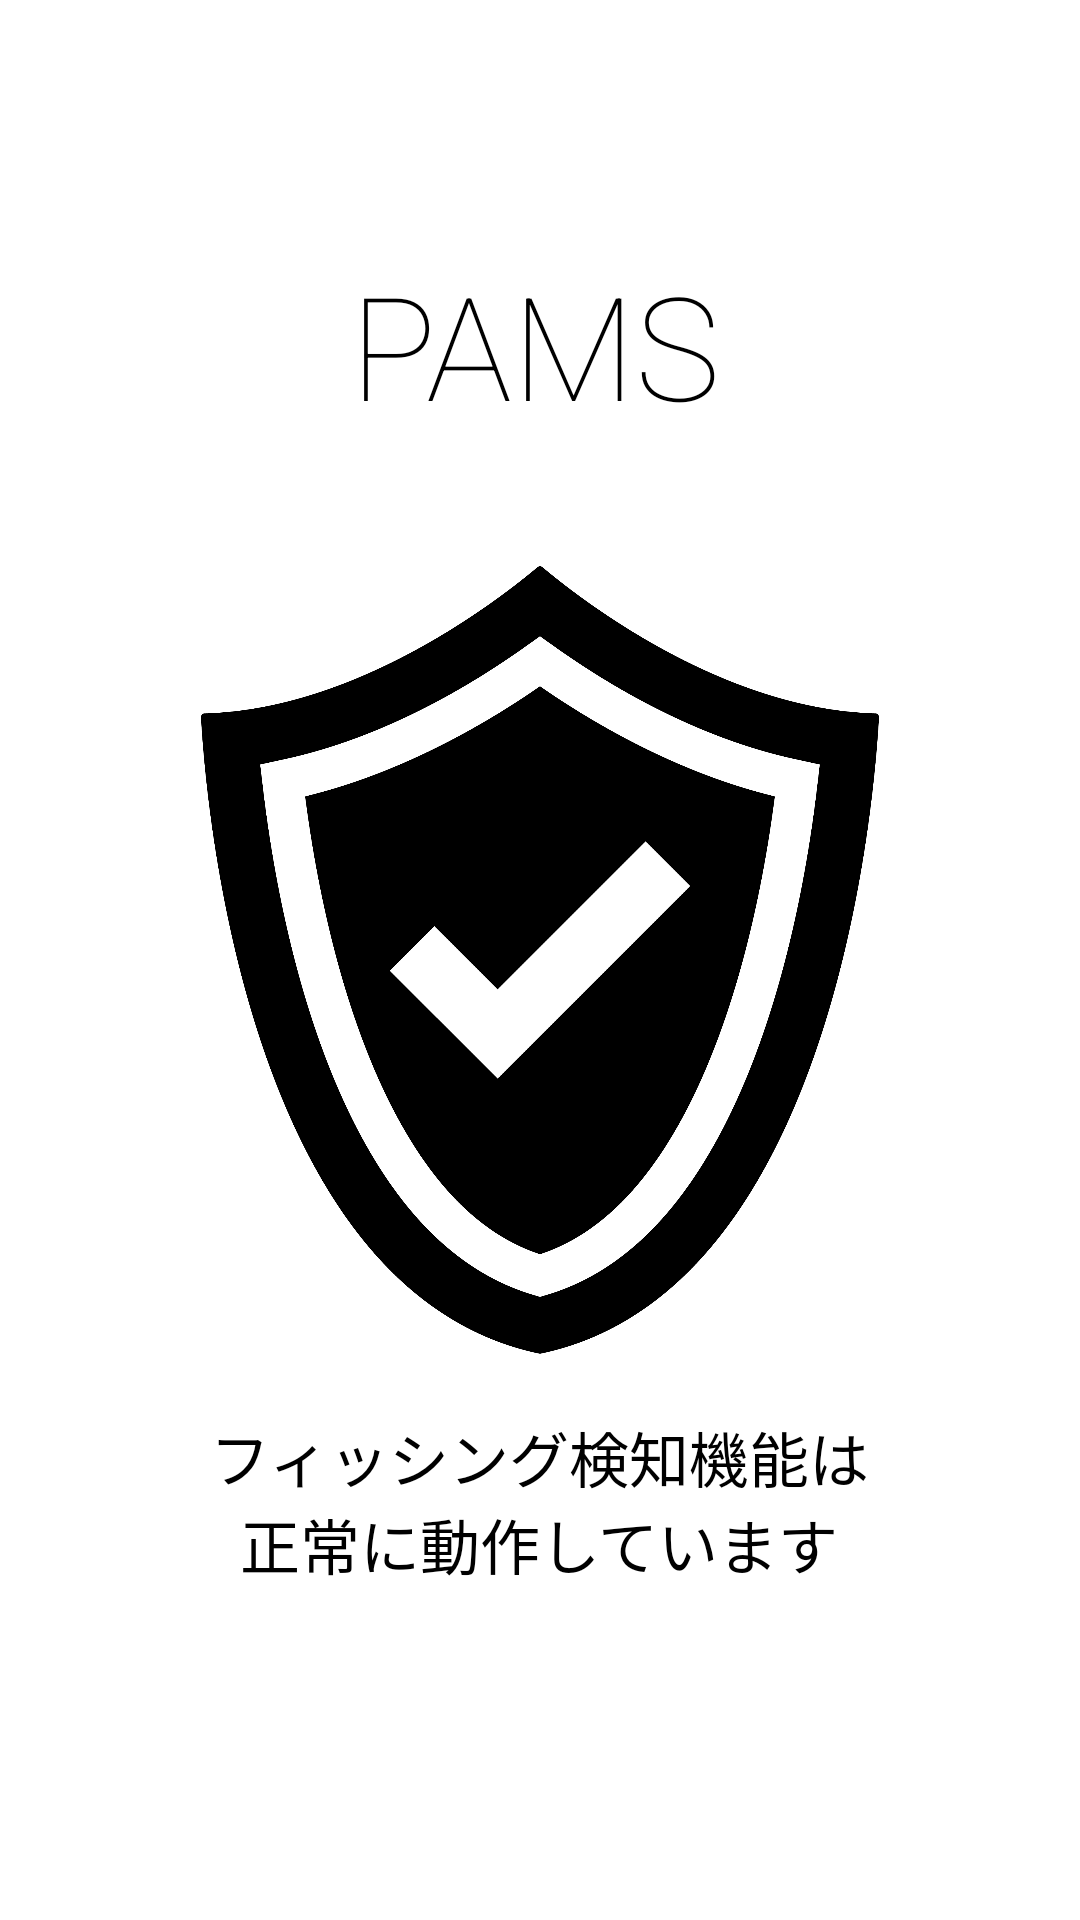

This screen was rendered from an Android layout file. Write that file and the resources it references.
<!-- AndroidManifest.xml: application theme Theme.MyApplication -->
<!-- res/layout/activity_main.xml -->
<?xml version="1.0" encoding="utf-8"?>
<androidx.constraintlayout.widget.ConstraintLayout
    xmlns:android="http://schemas.android.com/apk/res/android"
    xmlns:app="http://schemas.android.com/apk/res-auto"
    xmlns:tools="http://schemas.android.com/tools"
    android:layout_width="match_parent"
    android:layout_height="match_parent"
    tools:context=".MainActivity">

    <TextView
        android:id="@+id/textView"
        android:layout_width="260dp"
        android:layout_height="59dp"
        android:fontFamily="sans-serif-thin"
        android:gravity="center"
        android:text="@string/aiueo"
        android:textSize="20sp"
        app:layout_constraintBottom_toBottomOf="parent"
        app:layout_constraintEnd_toEndOf="parent"
        app:layout_constraintHorizontal_bias="0.497"
        app:layout_constraintStart_toStartOf="parent"
        app:layout_constraintTop_toBottomOf="@+id/textView2"
        app:layout_constraintVertical_bias="0.748" />

    <TextView
        android:id="@+id/textView2"
        android:layout_width="127dp"
        android:layout_height="61dp"
        android:fontFamily="sans-serif-thin"
        android:text="PAMS"
        android:textSize="48sp"
        app:layout_constraintBottom_toBottomOf="parent"
        app:layout_constraintEnd_toEndOf="parent"
        app:layout_constraintStart_toStartOf="parent"
        app:layout_constraintTop_toTopOf="parent"
        app:layout_constraintVertical_bias="0.143" />

    <ImageView
        android:layout_width="226dp"
        android:layout_height="280dp"
        android:gravity="center"
        android:contentDescription="@string/img_description"
        android:scaleType="fitCenter"
        android:src="@drawable/png"
        app:layout_constraintRight_toRightOf="parent"
        app:layout_constraintLeft_toLeftOf="parent"
        app:layout_constraintBottom_toBottomOf="parent"
        app:layout_constraintTop_toTopOf="parent"
        tools:layout_editor_absoluteX="124dp"
        tools:layout_editor_absoluteY="252dp"
        tools:ignore="MissingConstraints" />

</androidx.constraintlayout.widget.ConstraintLayout>
<!-- resources referenced by this layout -->
<resources>
  <!-- drawable png: png bitmap (drawable, 172530 bytes) -->
  <string name="aiueo">フィッシング検知機能は\n正常に動作しています</string>
  <string name="img_description">image</string>
</resources>
